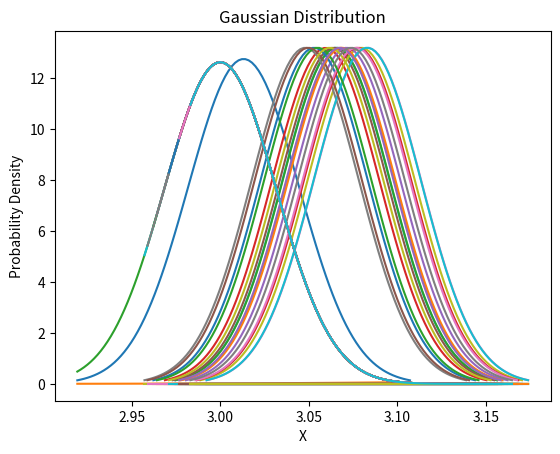

Recreate this plot in Python.
import numpy as np
import random
import matplotlib.pyplot as plt
from scipy.stats import norm

def predicter(mu_prev,Sigma_prev,u,A,B,R):
    mu_bar = np.dot(A,mu_prev) + np.dot(B,u)
    Sigma_bar = np.dot(np.dot(A, Sigma_prev), A.T) + R
    return (mu_bar,Sigma_bar)

def measurer(mu_prev,Sigma_prev,z,C,Q):
    mu_bar = z
    Sigma_bar = Q
    return (mu_bar,Sigma_bar)

def kalman_filter(mu_prev, Sigma_prev, u, z, A, B, C, R, Q):
    mu_bar = np.dot(A, mu_prev) + np.dot(B, u)
    Sigma_bar = np.dot(np.dot(A, Sigma_prev), A.T) + R
    
    if z is not None:
        K = np.dot(np.dot(Sigma_bar, C.T), np.linalg.inv(np.dot(np.dot(C, Sigma_bar), C.T) + Q))
        mu = mu_bar + np.dot(K ,z - (np.dot(C,mu_bar)))
        Sigma = np.dot((np.eye(len(mu)) - np.dot(K,C)),Sigma_bar)
    else:
        mu = mu_bar
        Sigma = Sigma_bar
    
    return mu, Sigma

A = np.array([[1]]) 
B = np.array([[1]])  
C = np.array([[1]])  
Q = 0.001  
R = 0.01


mu_corrected = np.array([0])  
Sigma_corrected = np.array([[0]])  
mu_predicted = np.array([0])
Sigma_predicted = np.array([[0]])
mu_measured, Sigma_measured = np.array([0]),np.array([[0]])
landmarks = np.array([3, 6, 9])
num_steps = 24
mu_list = []
Sigma_list = []

for step in range(num_steps):
    u = random.uniform(0.5,1)  
    z = None
    for landmark in landmarks:
        if abs(mu_corrected - landmark) < 0.4:  # Robot is close to a landmark
            z = np.array([landmark])
            break
    mu_predicted, Sigma_predicted = predicter(mu_predicted, Sigma_predicted, u,A,B,R)
    
    if z is not None:
        mu_corrected, Sigma_corrected = kalman_filter(mu_corrected, Sigma_corrected, u, z, A, B, C, R, Q)
        mu_measured,Sigma_measured = measurer(mu_measured,Sigma_measured,z,C,Q)
        mu_corrected_scalar = np.squeeze(mu_corrected)
        Sigma_corrected_scalar = np.squeeze(Sigma_corrected)
        mu_predicted_scalar = np.squeeze(mu_predicted)
        Sigma_predicted_scalar = np.squeeze(Sigma_predicted)

        x = np.linspace(mu_corrected_scalar - 3*np.sqrt(Sigma_corrected_scalar), 
                        mu_corrected_scalar + 3*np.sqrt(Sigma_corrected_scalar), 100)
        
        y1 = norm.pdf(x, mu_corrected_scalar, np.sqrt(Sigma_corrected_scalar))
        y2 = norm.pdf(x,mu_predicted_scalar,np.sqrt(Sigma_predicted_scalar))
        y3 = norm.pdf(x,mu_measured,np.sqrt(Sigma_measured))


        plt.plot(x, y1)
        plt.plot(x,y2)
        plt.plot(x,y3)
        plt.title('Gaussian Distribution')
        plt.xlabel('X')
        plt.ylabel('Probability Density')
        plt.show()

        mu_list.append(mu_corrected)
        Sigma_list.append(Sigma_corrected)
    else:
        mu_corrected, Sigma_corrected = kalman_filter(mu_corrected, Sigma_corrected, u, None, A, B, C, R, Q)
